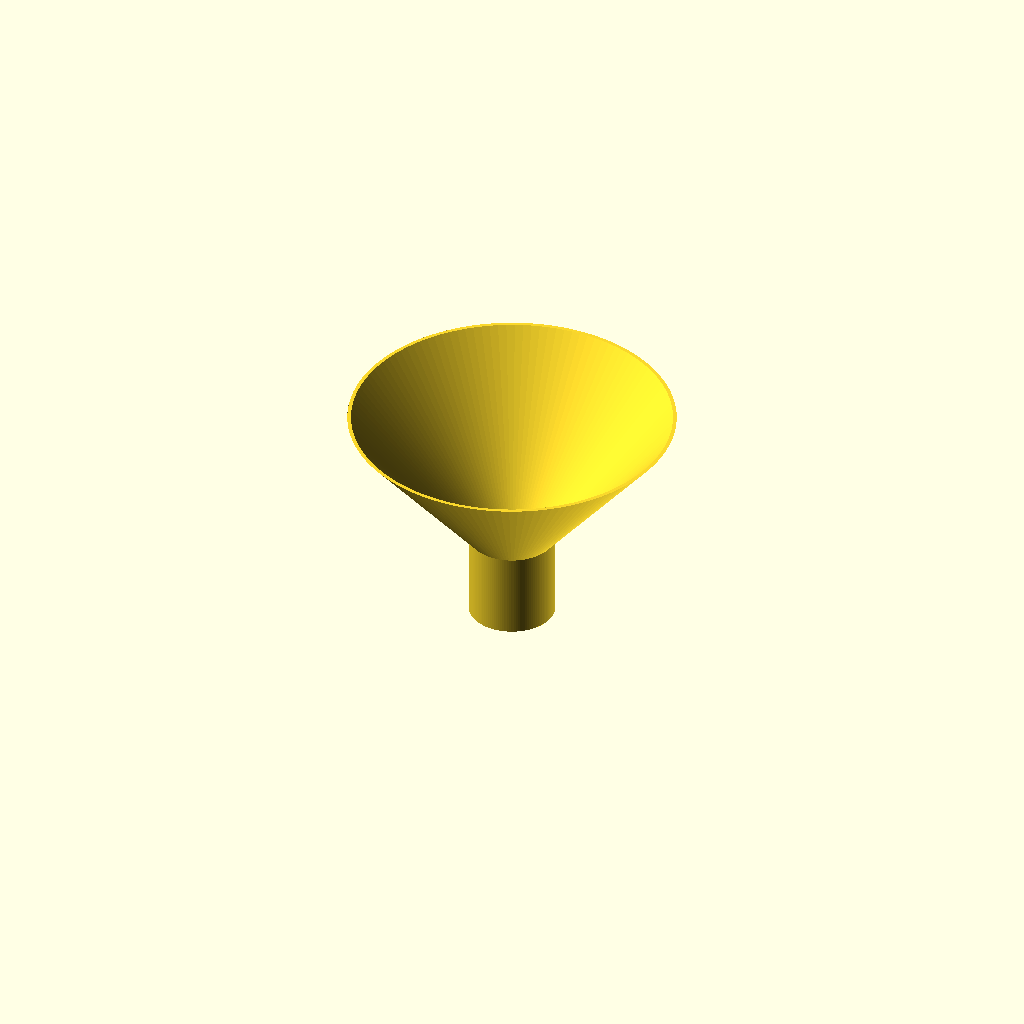
Cell 1 — every parameter at its default value.
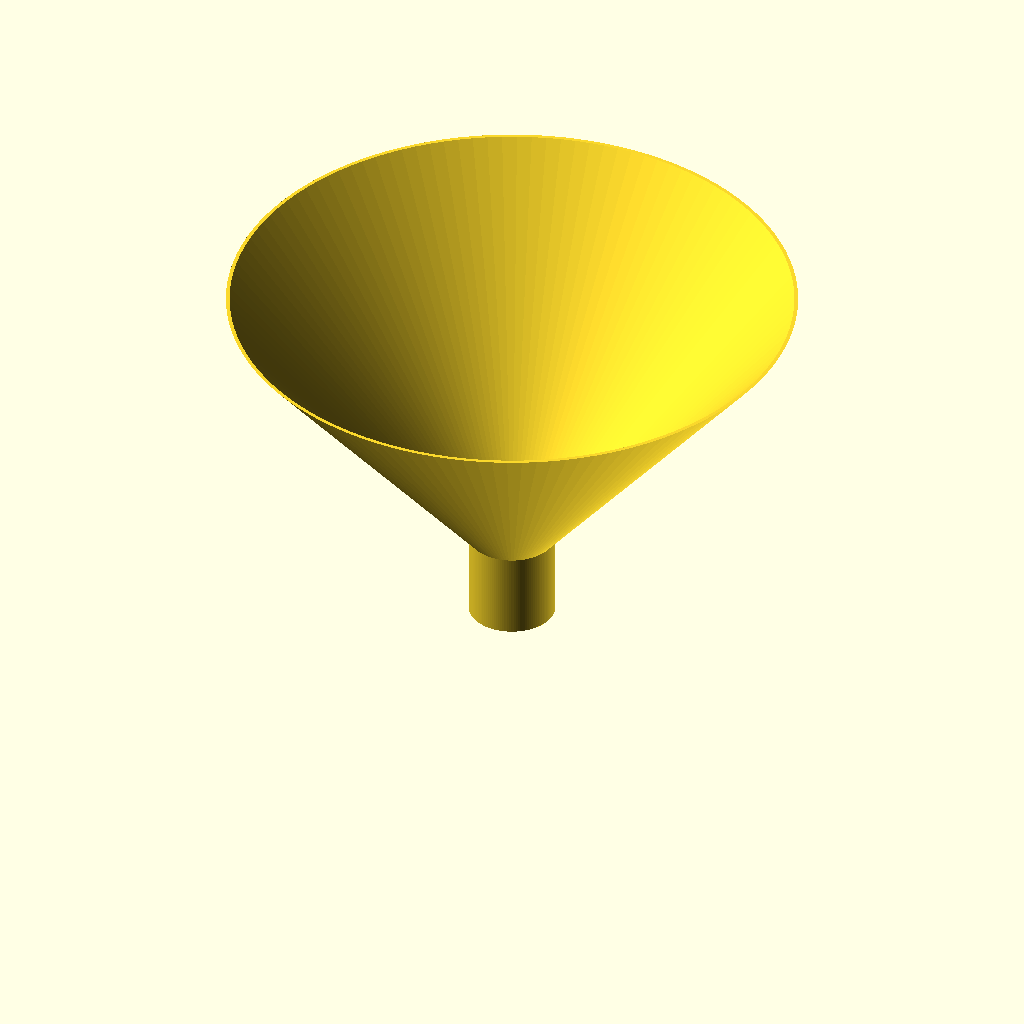
Cell 2: the same model with hc = 100.
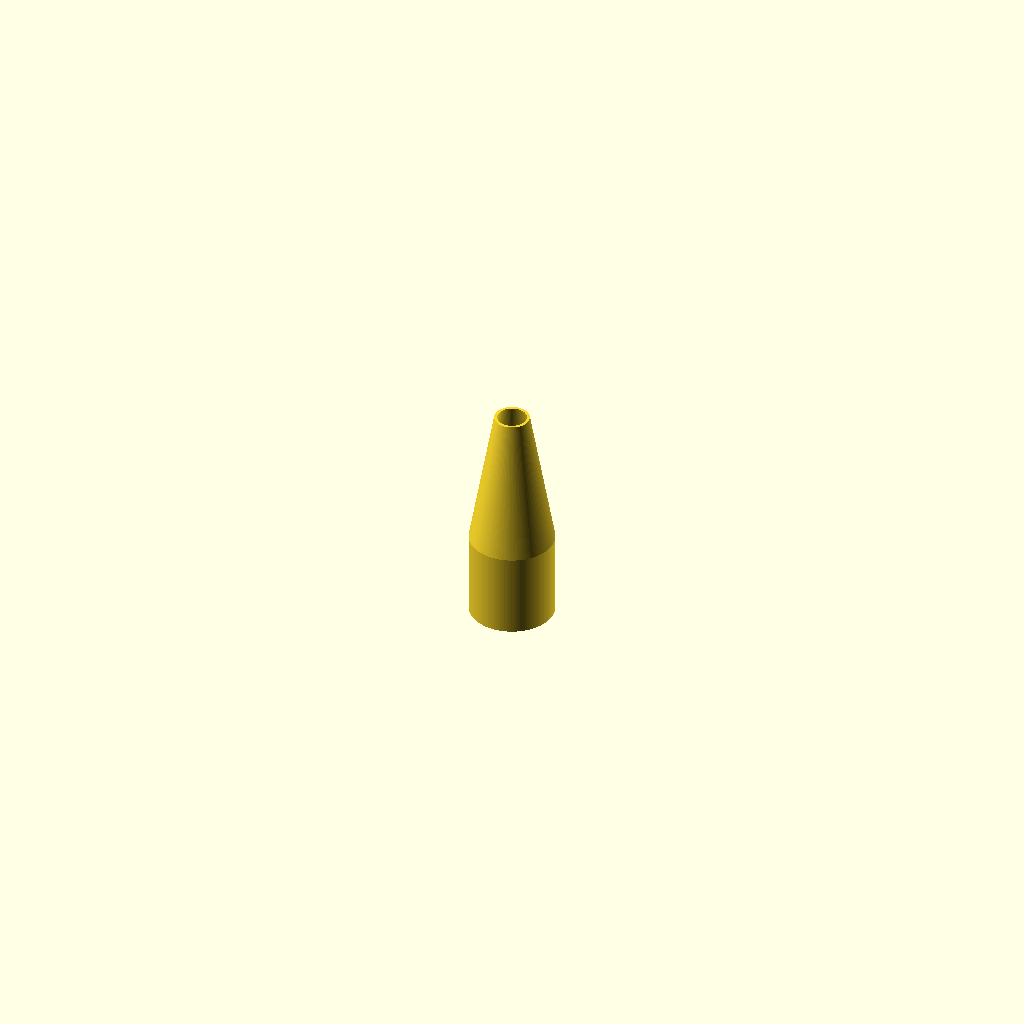
Cell 3: ac = 100 (everything else at default).
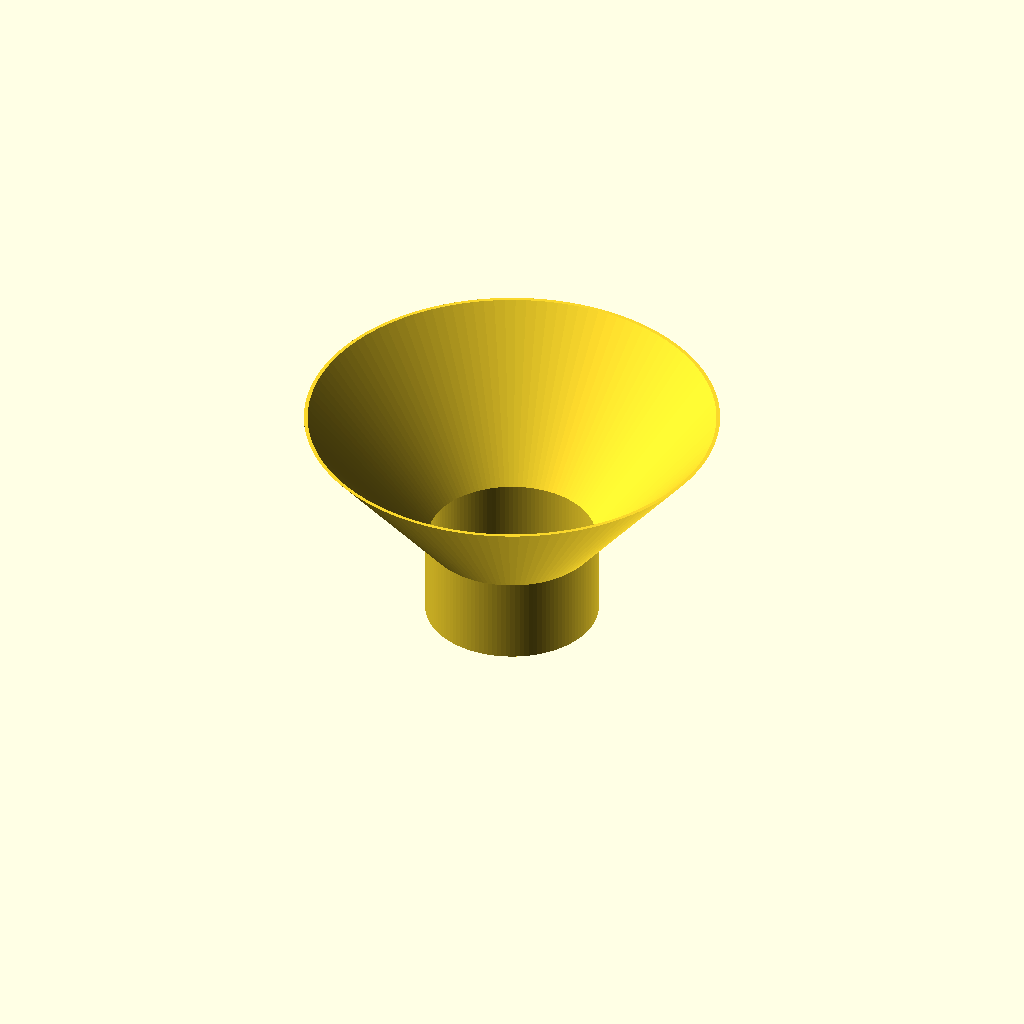
Cell 4 — dt set to 60, the other parameters unchanged.
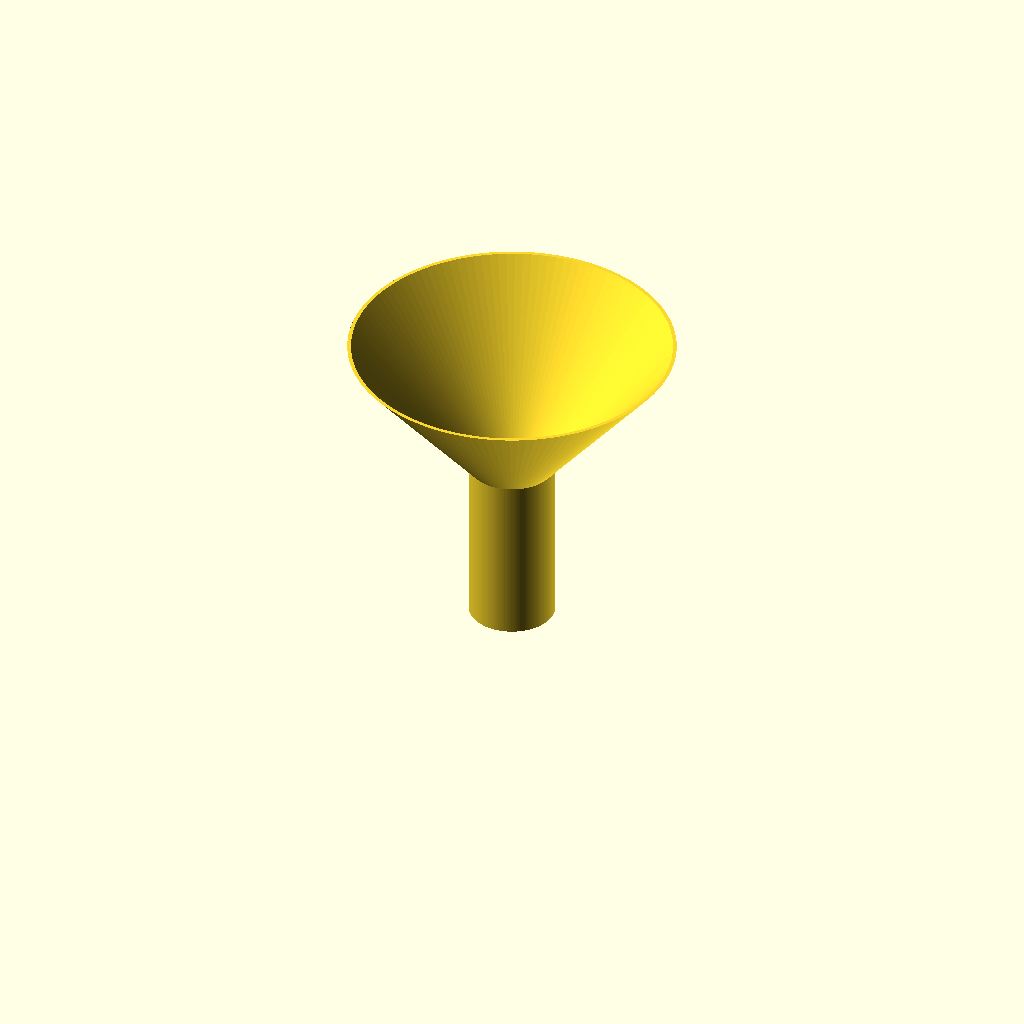
Cell 5 — lt set to 60, the other parameters unchanged.
One fixed orthographic camera (rotation 55°, 0°, 25°; colour scheme Cornfield) for every cell.
Source of the model, inputs/thingiverse/files/thing-3718333/43215080/files/Funnel-v190129c.scad:
hc=50; // cone surpluss height
ac=50; // cone angle from x-axis / ccw
xc=hc/tan(ac); //cone width

dt=30; // tube outer diameter
lt=30; // tube length

tw=1; // wall thickness
xw=tw/sin(ac); // cone wall x-dir thickness

echo(str("Cone Diameter = ",dt+2*xc));
echo(str("Funnel Height = ",lt+hc));

rotate_extrude(angle = 360, convexity = 2, $fn = 120)
{
    polygon([
        [dt/2-tw   ,       0],
        [dt/2      ,       0],
        [dt/2      ,lt      ],
        [dt/2+xc   ,lt   +hc],
        [dt/2+xc-xw,lt   +hc],
        [dt/2-tw   ,lt+xw-tw]],
        paths=[[0,1,2,3,4,5]]);
};
Parameter table extracted from the source (name, type, default, range or options):
hc: number, default 50
ac: number, default 50
dt: number, default 30
lt: number, default 30
tw: number, default 1
